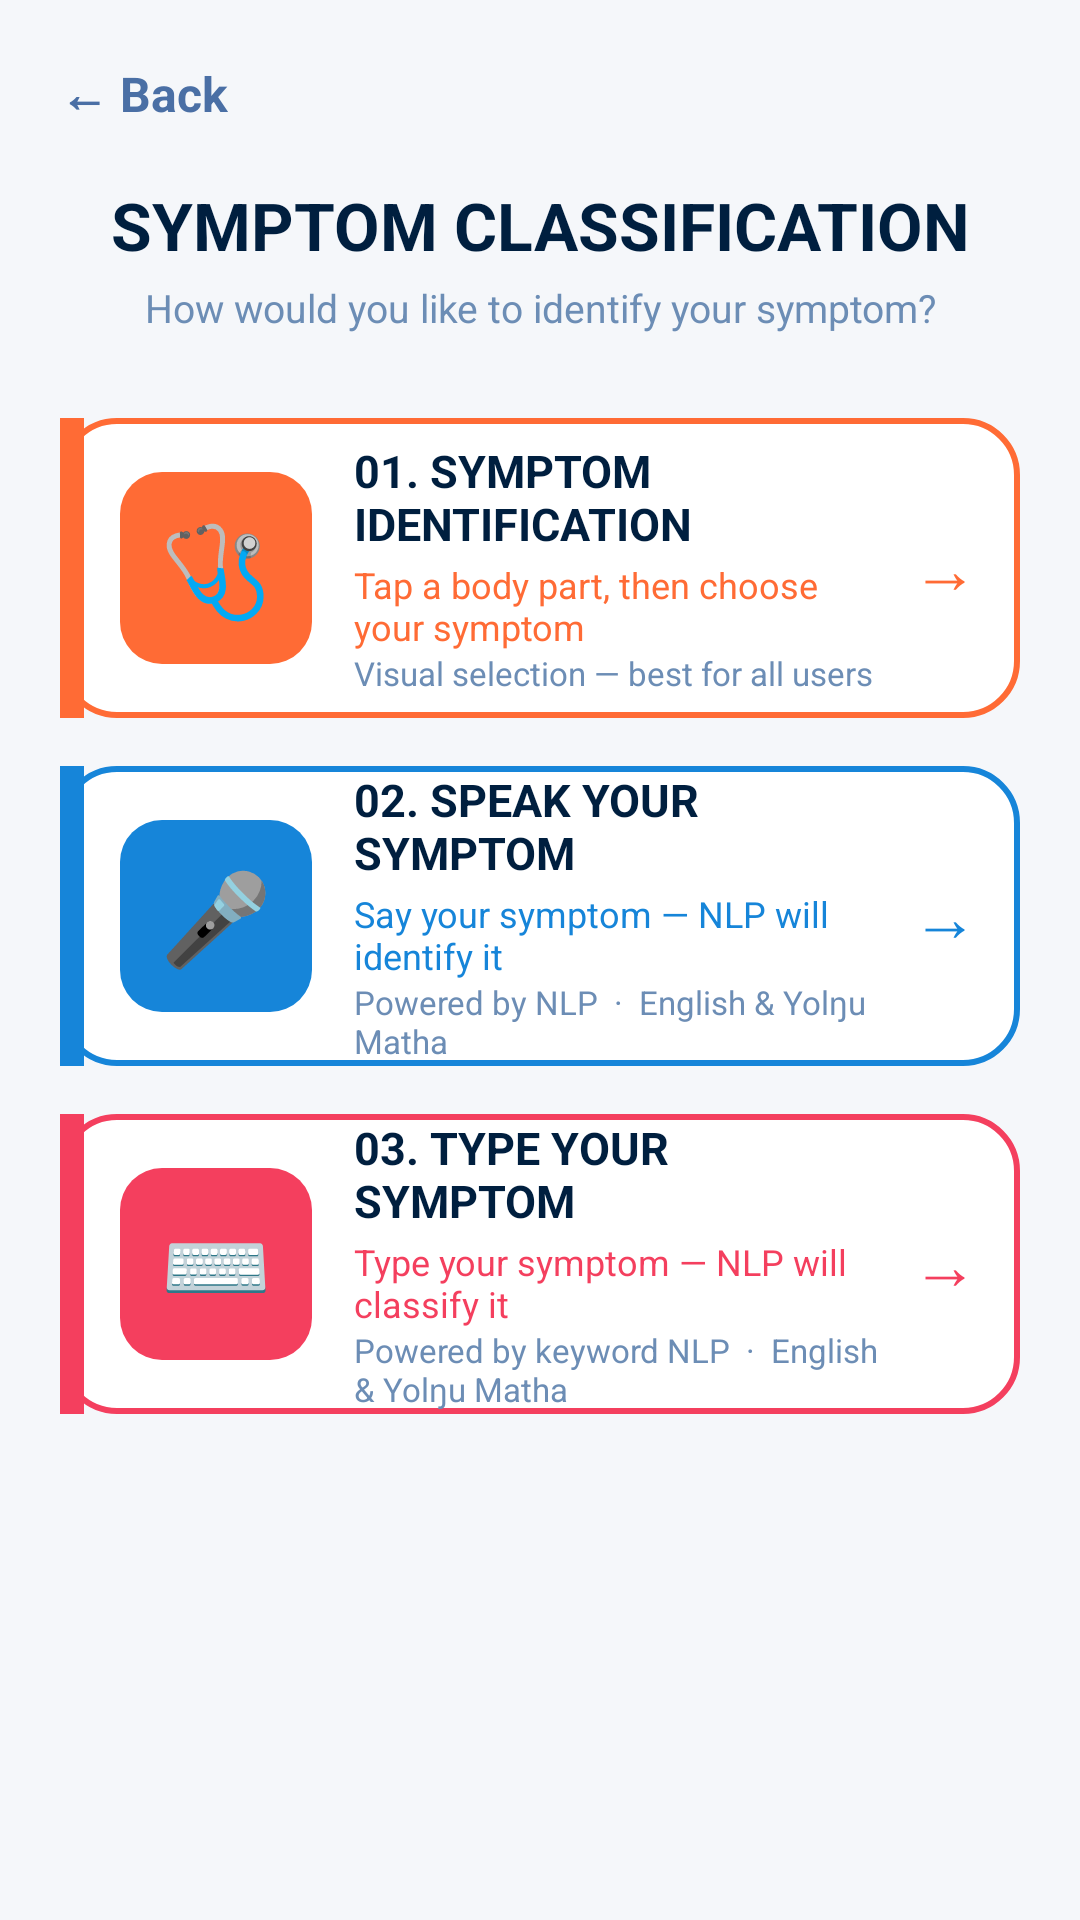

Produce the Android XML layout that renders to this screen, including the resource entries it uses.
<!-- AndroidManifest.xml: application theme Theme.SACA -->
<!-- res/layout/activity_method.xml -->
<?xml version="1.0" encoding="utf-8"?>
<ScrollView xmlns:android="http://schemas.android.com/apk/res/android"
    android:layout_width="match_parent"
    android:layout_height="match_parent"
    android:background="#F5F7FA">

    <LinearLayout
        android:layout_width="match_parent"
        android:layout_height="wrap_content"
        android:orientation="vertical"
        android:padding="20dp">

        
        <TextView
            android:id="@+id/backButton"
            android:layout_width="wrap_content"
            android:layout_height="wrap_content"
            android:text="← Back"
            android:textColor="#4A6FA5"
            android:textStyle="bold"
            android:textSize="16sp" />

        
        <TextView
            android:id="@+id/titleText"
            android:layout_width="match_parent"
            android:layout_height="wrap_content"
            android:text="SYMPTOM CLASSIFICATION"
            android:textSize="22sp"
            android:textStyle="bold"
            android:textColor="#001F3F"
            android:gravity="center"
            android:layout_marginTop="18dp" />

        <TextView
            android:id="@+id/subtitleText"
            android:layout_width="match_parent"
            android:layout_height="wrap_content"
            android:text="How would you like to identify your symptom?"
            android:textSize="13sp"
            android:textColor="#6C8DB5"
            android:gravity="center"
            android:layout_marginTop="4dp"
            android:layout_marginBottom="28dp" />

        
        <LinearLayout
            android:id="@+id/symptomIdentification"
            android:layout_width="match_parent"
            android:layout_height="100dp"
            android:orientation="horizontal"
            android:background="@drawable/english_card_bg"
            android:gravity="center_vertical"
            android:layout_marginBottom="16dp">

            
            <View
                android:layout_width="8dp"
                android:layout_height="match_parent"
                android:background="#FF6B35" />

            
            <LinearLayout
                android:layout_width="64dp"
                android:layout_height="64dp"
                android:background="@drawable/method_icon_orange"
                android:gravity="center"
                android:layout_marginStart="12dp">
                <TextView android:layout_width="wrap_content" android:layout_height="wrap_content"
                    android:text="🩺" android:textSize="30sp" android:gravity="center"/>
            </LinearLayout>

            
            <LinearLayout
                android:layout_width="0dp"
                android:layout_height="wrap_content"
                android:layout_weight="1"
                android:orientation="vertical"
                android:layout_marginStart="14dp"
                android:layout_marginEnd="10dp">
                <TextView android:layout_width="wrap_content" android:layout_height="wrap_content"
                    android:id="@+id/method1Title"
                    android:text="01. SYMPTOM IDENTIFICATION"
                    android:textStyle="bold" android:textSize="15sp" android:textColor="#001F3F"/>
                <TextView android:layout_width="wrap_content" android:layout_height="wrap_content"
                    android:id="@+id/method1Sub1"
                    android:text="Tap a body part, then choose your symptom"
                    android:textSize="12sp" android:textColor="#FF6B35" android:layout_marginTop="2dp"/>
                <TextView android:layout_width="wrap_content" android:layout_height="wrap_content"
                    android:id="@+id/method1Sub2"
                    android:text="Visual selection — best for all users"
                    android:textSize="11sp" android:textColor="#6C8DB5"/>
            </LinearLayout>
            <TextView android:layout_width="wrap_content" android:layout_height="wrap_content"
                android:text="→" android:textColor="#FF6B35" android:textSize="22sp"
                android:layout_marginEnd="14dp"/>
        </LinearLayout>

        
        <LinearLayout
            android:id="@+id/speakSymptom"
            android:layout_width="match_parent"
            android:layout_height="100dp"
            android:orientation="horizontal"
            android:background="@drawable/blue_card_bg"
            android:gravity="center_vertical"
            android:layout_marginBottom="16dp">

            <View android:layout_width="8dp" android:layout_height="match_parent"
                android:background="#1685D9" />

            <LinearLayout android:layout_width="64dp" android:layout_height="64dp"
                android:background="@drawable/method_icon_blue"
                android:gravity="center" android:layout_marginStart="12dp">
                <TextView android:layout_width="wrap_content" android:layout_height="wrap_content"
                    android:text="🎤" android:textSize="30sp" android:gravity="center"/>
            </LinearLayout>

            <LinearLayout android:layout_width="0dp" android:layout_height="wrap_content"
                android:layout_weight="1" android:orientation="vertical"
                android:layout_marginStart="14dp" android:layout_marginEnd="10dp">
                <TextView android:layout_width="wrap_content" android:layout_height="wrap_content"
                    android:id="@+id/method2Title"
                    android:text="02. SPEAK YOUR SYMPTOM"
                    android:textStyle="bold" android:textSize="15sp" android:textColor="#001F3F"/>
                <TextView android:layout_width="wrap_content" android:layout_height="wrap_content"
                    android:id="@+id/method2Sub1"
                    android:text="Say your symptom — NLP will identify it"
                    android:textSize="12sp" android:textColor="#1685D9" android:layout_marginTop="2dp"/>
                <TextView android:layout_width="wrap_content" android:layout_height="wrap_content"
                    android:id="@+id/method2Sub2"
                    android:text="Powered by NLP  ·  English &amp; Yolŋu Matha"
                    android:textSize="11sp" android:textColor="#6C8DB5"/>
            </LinearLayout>
            <TextView android:layout_width="wrap_content" android:layout_height="wrap_content"
                android:text="→" android:textColor="#1685D9" android:textSize="22sp"
                android:layout_marginEnd="14dp"/>
        </LinearLayout>

        
        <LinearLayout
            android:id="@+id/typeSymptom"
            android:layout_width="match_parent"
            android:layout_height="100dp"
            android:orientation="horizontal"
            android:background="@drawable/red_card_bg"
            android:gravity="center_vertical">

            <View android:layout_width="8dp" android:layout_height="match_parent"
                android:background="#F43F5E" />

            <LinearLayout android:layout_width="64dp" android:layout_height="64dp"
                android:background="@drawable/method_icon_red"
                android:gravity="center" android:layout_marginStart="12dp">
                <TextView android:layout_width="wrap_content" android:layout_height="wrap_content"
                    android:text="⌨️" android:textSize="30sp" android:gravity="center"/>
            </LinearLayout>

            <LinearLayout android:layout_width="0dp" android:layout_height="wrap_content"
                android:layout_weight="1" android:orientation="vertical"
                android:layout_marginStart="14dp" android:layout_marginEnd="10dp">
                <TextView android:layout_width="wrap_content" android:layout_height="wrap_content"
                    android:id="@+id/method3Title"
                    android:text="03. TYPE YOUR SYMPTOM"
                    android:textStyle="bold" android:textSize="15sp" android:textColor="#001F3F"/>
                <TextView android:layout_width="wrap_content" android:layout_height="wrap_content"
                    android:id="@+id/method3Sub1"
                    android:text="Type your symptom — NLP will classify it"
                    android:textSize="12sp" android:textColor="#F43F5E" android:layout_marginTop="2dp"/>
                <TextView android:layout_width="wrap_content" android:layout_height="wrap_content"
                    android:id="@+id/method3Sub2"
                    android:text="Powered by keyword NLP  ·  English &amp; Yolŋu Matha"
                    android:textSize="11sp" android:textColor="#6C8DB5"/>
            </LinearLayout>
            <TextView android:layout_width="wrap_content" android:layout_height="wrap_content"
                android:text="→" android:textColor="#F43F5E" android:textSize="22sp"
                android:layout_marginEnd="14dp"/>
        </LinearLayout>

    </LinearLayout>

</ScrollView>
<!-- resources referenced by this layout -->
<resources>
  <!-- drawable blue_card_bg (drawable) -->
  <?xml version="1.0" encoding="utf-8"?>
  
  <shape xmlns:android="http://schemas.android.com/apk/res/android">
      <solid android:color="#FFFFFF" />
      <stroke android:width="2dp" android:color="#1685D9" />
      <corners android:radius="18dp" />
  </shape>
  <!-- drawable english_card_bg (drawable) -->
  <?xml version="1.0" encoding="utf-8"?>
  
  <shape xmlns:android="http://schemas.android.com/apk/res/android">
      <solid android:color="#FFFFFF"/>
      <stroke android:width="2dp" android:color="#FF6B35"/>
      <corners android:radius="18dp"/>
  </shape>
  <!-- drawable method_icon_blue (drawable) -->
  <?xml version="1.0" encoding="utf-8"?>
  <shape xmlns:android="http://schemas.android.com/apk/res/android">
      <solid android:color="#1685D9"/>
      <corners android:radius="14dp"/>
  </shape>
  <!-- drawable method_icon_orange (drawable) -->
  <?xml version="1.0" encoding="utf-8"?>
  <shape xmlns:android="http://schemas.android.com/apk/res/android">
      <solid android:color="#FF6B35"/>
      <corners android:radius="14dp"/>
  </shape>
  <!-- drawable method_icon_red (drawable) -->
  <?xml version="1.0" encoding="utf-8"?>
  <shape xmlns:android="http://schemas.android.com/apk/res/android">
      <solid android:color="#F43F5E"/>
      <corners android:radius="14dp"/>
  </shape>
  <!-- drawable red_card_bg (drawable) -->
  <?xml version="1.0" encoding="utf-8"?>
  
  <shape xmlns:android="http://schemas.android.com/apk/res/android">
      <solid android:color="#FFFFFF" />
      <stroke android:width="2dp" android:color="#F43F5E" />
      <corners android:radius="18dp" />
  </shape>
  <style name="Theme.SACA" parent="Base.Theme.SACA" />
  <style name="Base.Theme.SACA" parent="Theme.Material3.DayNight.NoActionBar">
          
          
      </style>
</resources>
